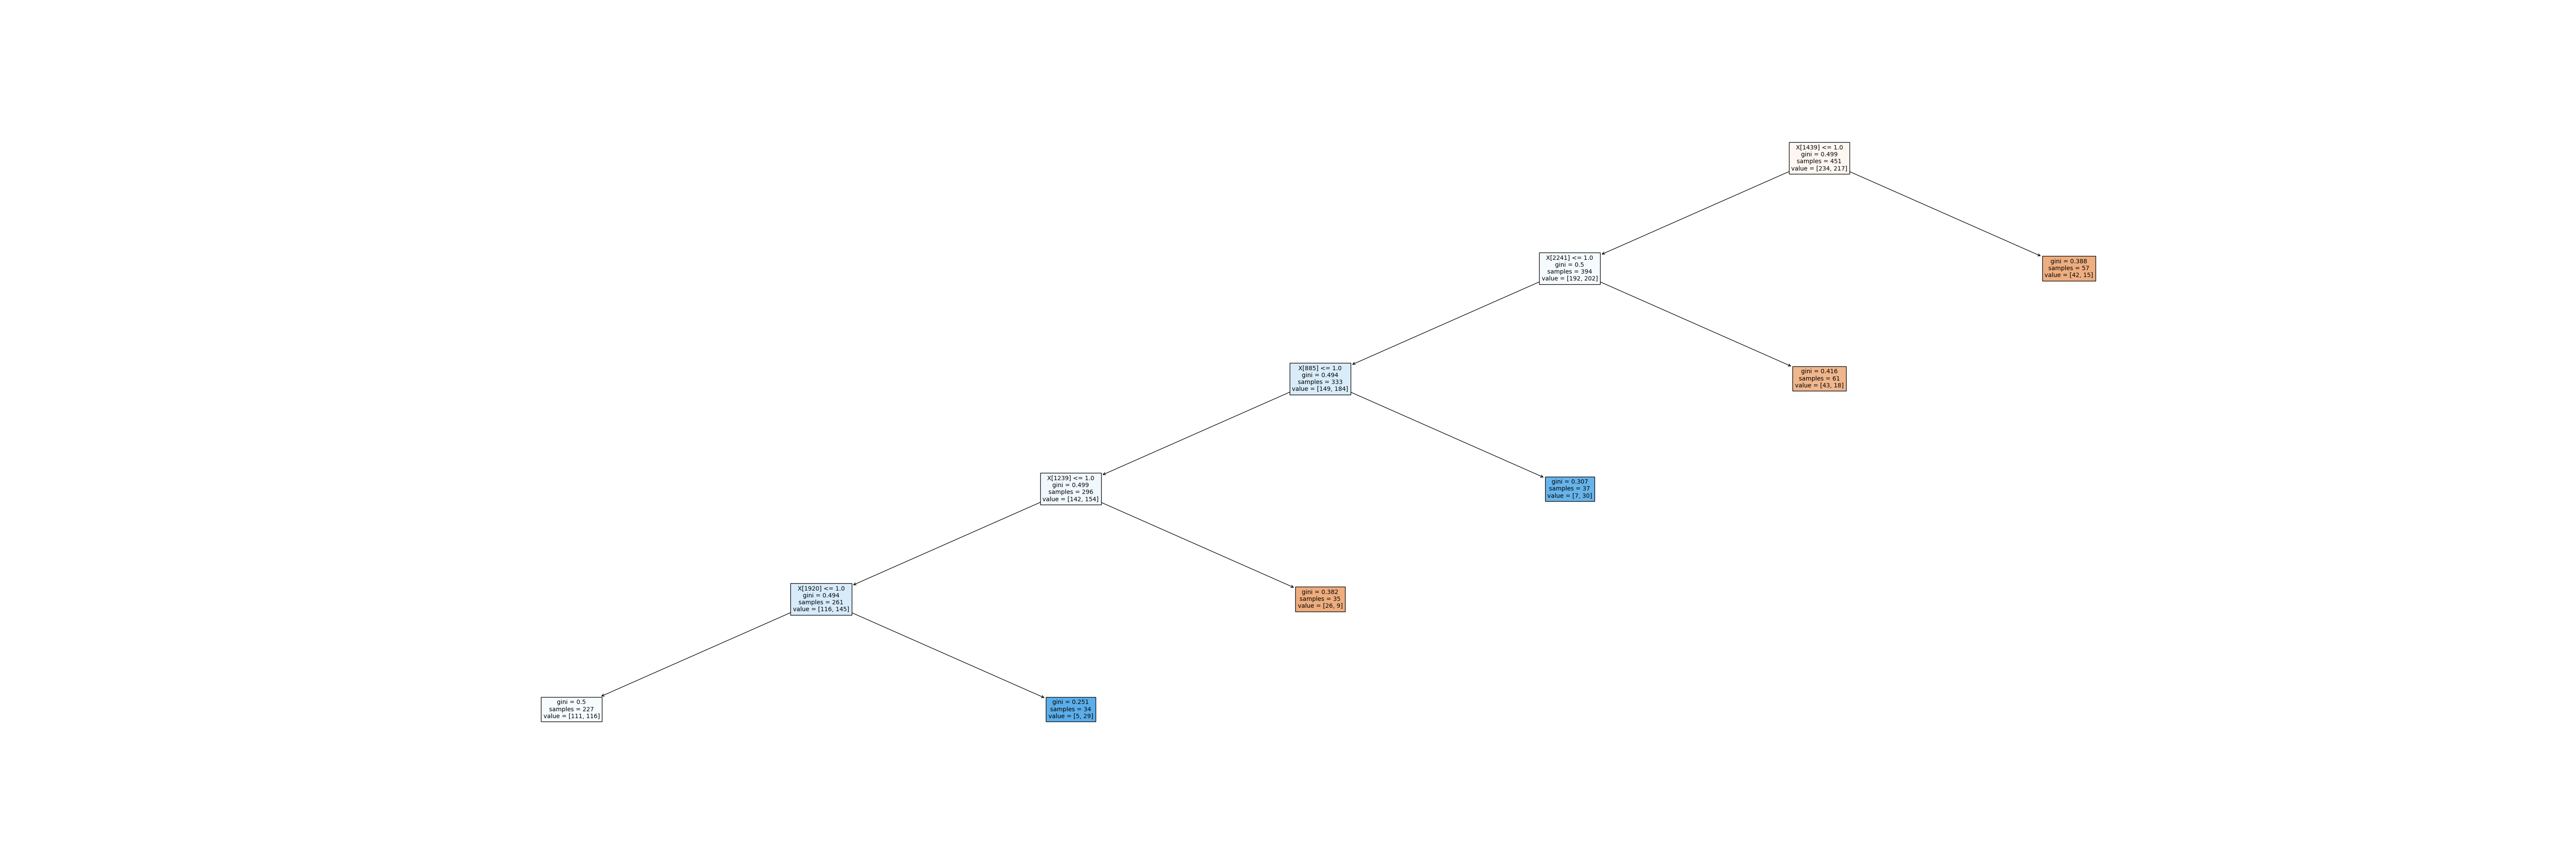

Reproduce this figure in Python.

import matplotlib.pyplot as plt
from sklearn import tree



class DecisionTreeClassifier():

	def __init__(self, criterion = "gini", max_depth = None, min_samples_split = 2, 
	min_samples_leaf = 1, max_leaf_nodes = None):
		self.type = "decisiontree"
		self.classifier = tree.DecisionTreeClassifier(criterion = criterion, max_depth= max_depth, 
		min_samples_split= min_samples_split, min_samples_leaf=min_samples_leaf, max_leaf_nodes=max_leaf_nodes)


	def train(self, trainingData, trainingLabels):
	
		# Performing training
		self.classifier.fit(trainingData, trainingLabels)


	
	def test(self, testData):
		guesses = []
		for datum in testData:
			guesses.append(self.classifier.predict([datum]))

		return guesses
	
	def plotTree(self, bestValues, trainingData, trainingLabels):
		self.classifier = tree.DecisionTreeClassifier(criterion = bestValues[0], max_depth= bestValues[1], 
		min_samples_split= bestValues[2], min_samples_leaf=bestValues[3], max_leaf_nodes=bestValues[4])

		self.classifier.fit(trainingData, trainingLabels)
		plt.figure(figsize=(100,70),dpi = 100)
		tree.plot_tree(self.classifier, filled=True, fontsize=10)
		plt.savefig('decision_tree.png')
		plt.show()        
